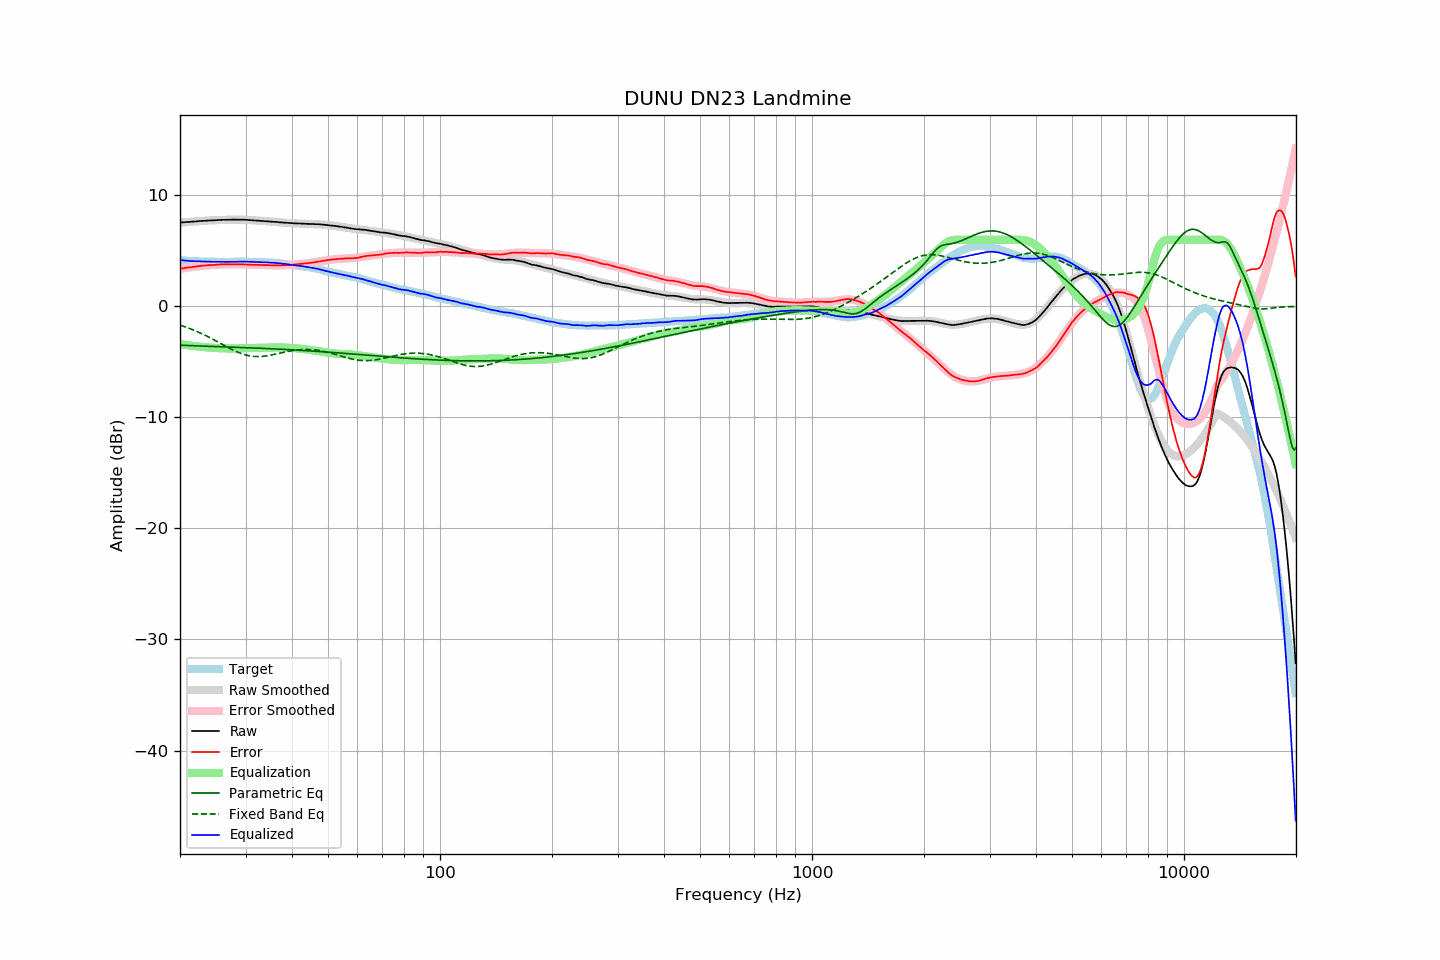

The data file committed next to this chart (first rows):
frequency, raw, error, smoothed, error_smoothed, equalization, parametric_eq, fixed_band_eq, equalized_raw, equalized_smoothed, target
20.00, 7.55, 3.39, 7.55, 3.38, -3.38, -3.49, -1.69, 4.17, 4.16, 4.16
20.20, 7.56, 3.41, 7.56, 3.41, -3.41, -3.50, -1.74, 4.15, 4.15, 4.15
20.40, 7.57, 3.43, 7.57, 3.43, -3.43, -3.51, -1.78, 4.14, 4.14, 4.14
20.61, 7.58, 3.45, 7.58, 3.46, -3.46, -3.51, -1.83, 4.13, 4.13, 4.13
20.81, 7.59, 3.48, 7.59, 3.48, -3.48, -3.52, -1.89, 4.11, 4.11, 4.11
21.02, 7.60, 3.50, 7.60, 3.50, -3.50, -3.52, -1.94, 4.10, 4.10, 4.10
21.23, 7.61, 3.52, 7.62, 3.52, -3.52, -3.53, -1.99, 4.09, 4.09, 4.09
21.44, 7.62, 3.52, 7.63, 3.54, -3.54, -3.54, -2.05, 4.08, 4.09, 4.10
21.66, 7.63, 3.55, 7.64, 3.56, -3.56, -3.54, -2.11, 4.07, 4.08, 4.08
21.87, 7.64, 3.56, 7.65, 3.58, -3.58, -3.55, -2.17, 4.06, 4.07, 4.08
22.09, 7.65, 3.59, 7.66, 3.60, -3.60, -3.55, -2.23, 4.06, 4.06, 4.06
22.31, 7.67, 3.62, 7.67, 3.61, -3.61, -3.56, -2.29, 4.06, 4.05, 4.06
22.54, 7.68, 3.64, 7.68, 3.63, -3.63, -3.56, -2.36, 4.05, 4.05, 4.05
22.76, 7.69, 3.65, 7.69, 3.64, -3.64, -3.57, -2.42, 4.05, 4.04, 4.05
22.99, 7.70, 3.67, 7.70, 3.66, -3.66, -3.57, -2.49, 4.04, 4.04, 4.03
23.22, 7.71, 3.69, 7.71, 3.67, -3.67, -3.58, -2.56, 4.04, 4.03, 4.02
23.45, 7.71, 3.68, 7.71, 3.69, -3.69, -3.59, -2.63, 4.03, 4.03, 4.03
23.69, 7.72, 3.70, 7.72, 3.70, -3.70, -3.59, -2.70, 4.02, 4.02, 4.02
23.92, 7.73, 3.72, 7.73, 3.71, -3.71, -3.60, -2.77, 4.02, 4.02, 4.01
24.16, 7.73, 3.71, 7.74, 3.72, -3.72, -3.60, -2.85, 4.01, 4.02, 4.02
24.40, 7.74, 3.72, 7.75, 3.73, -3.73, -3.61, -2.92, 4.01, 4.02, 4.02
24.65, 7.75, 3.73, 7.75, 3.74, -3.74, -3.61, -3.00, 4.01, 4.02, 4.02
24.89, 7.76, 3.74, 7.76, 3.75, -3.75, -3.62, -3.08, 4.02, 4.01, 4.02
25.14, 7.76, 3.75, 7.77, 3.75, -3.75, -3.62, -3.16, 4.01, 4.01, 4.01
25.39, 7.77, 3.76, 7.77, 3.76, -3.76, -3.63, -3.24, 4.01, 4.01, 4.01
25.65, 7.78, 3.77, 7.78, 3.77, -3.77, -3.63, -3.31, 4.01, 4.01, 4.01
25.91, 7.79, 3.78, 7.78, 3.77, -3.77, -3.64, -3.39, 4.02, 4.01, 4.01
26.16, 7.79, 3.78, 7.79, 3.78, -3.78, -3.64, -3.47, 4.01, 4.01, 4.02
26.43, 7.79, 3.78, 7.79, 3.78, -3.78, -3.65, -3.55, 4.01, 4.01, 4.01
26.69, 7.80, 3.79, 7.80, 3.79, -3.79, -3.65, -3.63, 4.01, 4.01, 4.01
26.96, 7.80, 3.79, 7.80, 3.79, -3.79, -3.66, -3.71, 4.01, 4.01, 4.01
27.23, 7.80, 3.79, 7.81, 3.79, -3.79, -3.66, -3.78, 4.01, 4.02, 4.01
27.50, 7.81, 3.80, 7.81, 3.79, -3.79, -3.67, -3.86, 4.02, 4.02, 4.01
27.77, 7.81, 3.79, 7.81, 3.79, -3.79, -3.68, -3.93, 4.02, 4.02, 4.02
28.05, 7.81, 3.79, 7.81, 3.79, -3.79, -3.68, -4.00, 4.02, 4.02, 4.02
28.33, 7.81, 3.78, 7.81, 3.79, -3.79, -3.69, -4.06, 4.02, 4.02, 4.03
28.62, 7.81, 3.79, 7.81, 3.79, -3.79, -3.69, -4.13, 4.03, 4.03, 4.03
28.90, 7.81, 3.78, 7.81, 3.78, -3.78, -3.70, -4.18, 4.03, 4.03, 4.03
29.19, 7.81, 3.78, 7.81, 3.78, -3.78, -3.70, -4.24, 4.03, 4.03, 4.03
29.48, 7.81, 3.78, 7.80, 3.78, -3.78, -3.71, -4.29, 4.04, 4.03, 4.03
29.78, 7.80, 3.77, 7.80, 3.77, -3.77, -3.71, -4.34, 4.03, 4.03, 4.03
30.08, 7.80, 3.77, 7.79, 3.77, -3.77, -3.72, -4.38, 4.03, 4.02, 4.03
30.38, 7.78, 3.77, 7.78, 3.76, -3.76, -3.72, -4.41, 4.02, 4.02, 4.02
30.68, 7.77, 3.76, 7.78, 3.76, -3.76, -3.73, -4.45, 4.01, 4.02, 4.01
30.99, 7.76, 3.75, 7.77, 3.75, -3.75, -3.74, -4.47, 4.01, 4.01, 4.01
31.30, 7.75, 3.74, 7.76, 3.75, -3.75, -3.74, -4.49, 4.00, 4.01, 4.01
31.61, 7.74, 3.73, 7.75, 3.75, -3.75, -3.75, -4.51, 4.00, 4.00, 4.01
31.93, 7.73, 3.74, 7.74, 3.74, -3.74, -3.75, -4.52, 3.99, 4.00, 3.99
32.24, 7.73, 3.74, 7.73, 3.74, -3.74, -3.76, -4.52, 3.99, 3.99, 3.99
32.57, 7.72, 3.74, 7.72, 3.73, -3.73, -3.77, -4.52, 3.99, 3.99, 3.98
32.89, 7.71, 3.73, 7.71, 3.73, -3.73, -3.77, -4.52, 3.98, 3.98, 3.98
33.22, 7.70, 3.72, 7.70, 3.72, -3.72, -3.78, -4.51, 3.98, 3.98, 3.98
33.55, 7.69, 3.72, 7.69, 3.72, -3.72, -3.79, -4.49, 3.97, 3.97, 3.98
33.89, 7.68, 3.72, 7.68, 3.71, -3.71, -3.79, -4.48, 3.97, 3.97, 3.96
34.23, 7.67, 3.72, 7.67, 3.71, -3.71, -3.80, -4.46, 3.96, 3.96, 3.95
34.57, 7.66, 3.71, 7.66, 3.71, -3.71, -3.80, -4.43, 3.96, 3.95, 3.95
34.92, 7.64, 3.71, 7.65, 3.70, -3.70, -3.81, -4.41, 3.94, 3.94, 3.93
35.27, 7.63, 3.68, 7.63, 3.70, -3.70, -3.82, -4.38, 3.93, 3.94, 3.95
35.62, 7.62, 3.69, 7.62, 3.70, -3.70, -3.83, -4.35, 3.93, 3.93, 3.93
35.97, 7.61, 3.69, 7.61, 3.69, -3.69, -3.83, -4.31, 3.92, 3.92, 3.92
... 635 more rows
